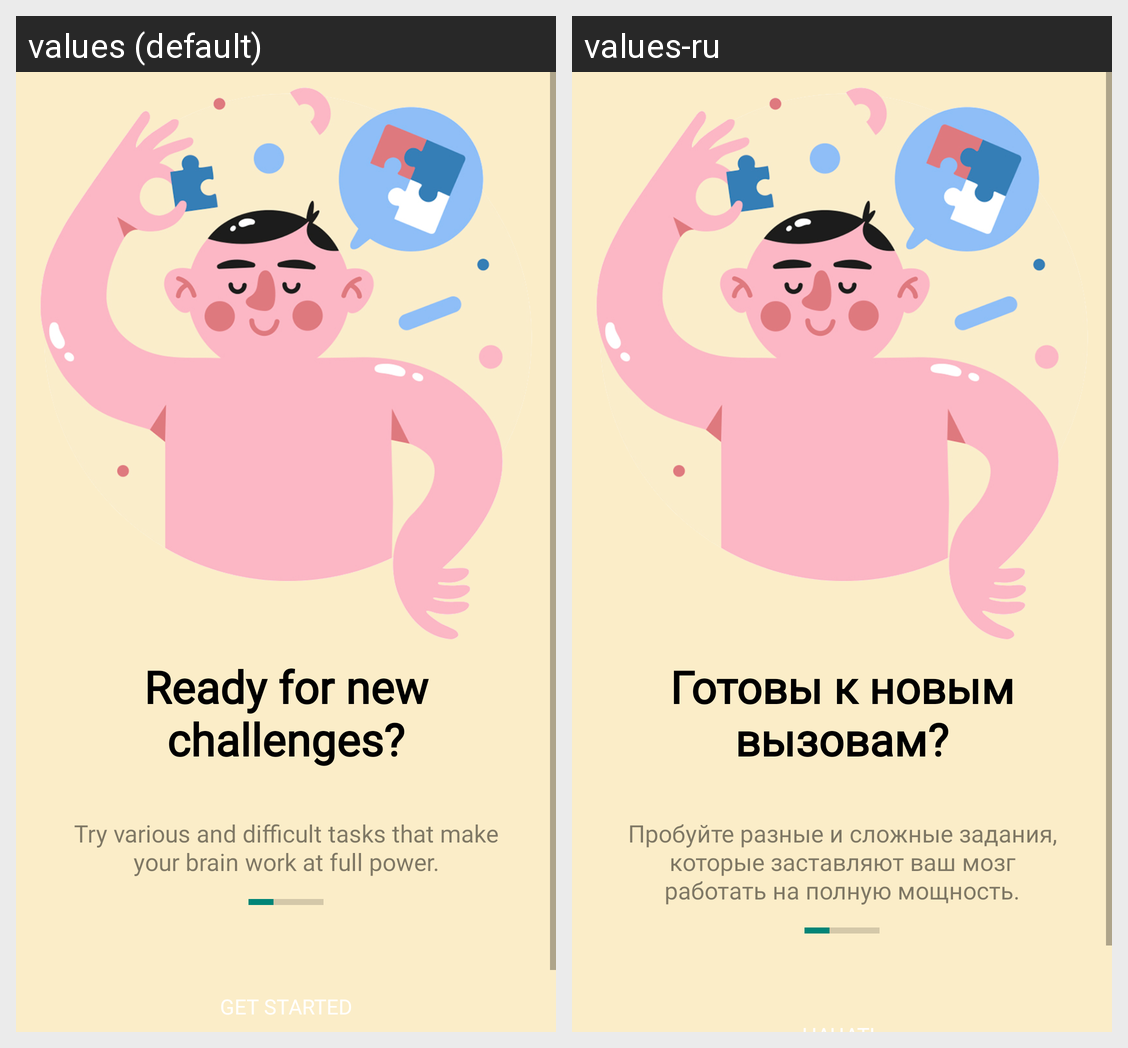

This grid shows one Android layout under two languages. Give, for every string resource on the screen, its name, the default text and each shown locale's text.
Android screen res/layout/fragment_onboarding3.xml rendered under 2 locales, left to right: values (default), values-ru. Device: Nexus 5 (rendered at 1080×1920; each locale shown at half size, 540×960, under a caption strip naming it); theme Theme.AppCompat.Light.NoActionBar.
Strings drawn on this screen, with the default value and each locale's value (text and hints the layout hard-codes, and strings that could not be matched under every locale, appear in the picture but are not listed):

third_onboarding_title
  values: Ready for new
      challenges?
  values-ru: Готовы к новым вызовам?

third_onboarding_description
  values: Try various and difficult tasks that make your brain work at full power.
  values-ru: Пробуйте разные и сложные задания, которые заставляют ваш мозг работать на полную мощность.
